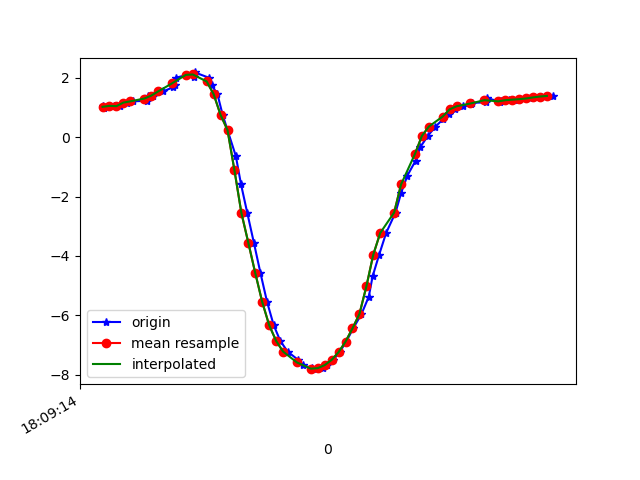

Source data for this figure (header and first rows):
1617818954080, 514597625150054, 1.0487951, -4.0715632, 8.852254
1617818954085, 514597644380824, 0.9949, -4.043, 8.871
1617818954113, 514597663611594, 1.054, -3.973, 8.896
1617818954130, 514597682842364, 1.044, -3.921, 8.921
1617818954150, 514597702073134, 1.164, -3.991, 8.875
1617818954167, 514597721303904, 1.206, -3.921, 8.9
1617818954209, 514597740534674, 1.226, -3.953, 8.883
1617818954211, 514597759765444, 1.373, -3.942, 8.866
1617818954225, 514597778996214, 1.396, -3.921, 8.872
1617818954254, 514597798226984, 1.539, -4.069, 8.782
1617818954284, 514597817457754, 1.685, -4.08, 8.749
1617818954288, 514597836688524, 1.749, -4.139, 8.709
1617818954291, 514597855919294, 1.999, -4.266, 8.593
1617818954323, 514597875150064, 2.098, -4.289, 8.558
1617818954343, 514597894380834, 2.042, -4.456, 8.486
1617818954346, 514597913611604, 2.18, -4.642, 8.351
1617818954388, 514597932842374, 1.995, -4.773, 8.324
1617818954394, 514597952073144, 1.757, -5.113, 8.174
1617818954411, 514597971303914, 1.448, -5.322, 8.1
1617818954426, 514597990534684, 0.7497, -5.683, 7.948
1617818954440, 514598009765454, 0.2381, -5.713, 7.959
1617818954464, 514598028996224, -0.6385, -5.74, 7.918
1617818954479, 514598048226994, -1.594, -5.669, 7.834
1617818954497, 514598067457764, -2.555, -5.547, 7.664
1617818954516, 514598086688534, -3.559, -5.449, 7.327
1617818954535, 514598105919304, -4.582, -5.321, 6.837
1617818954554, 514598125150074, -5.553, -5.008, 6.334
1617818954573, 514598144380844, -6.334, -4.614, 5.885
1617818954592, 514598163611614, -6.862, -4.361, 5.47
1617818954613, 514598182842384, -7.223, -4.256, 5.075
1617818954643, 514598202073154, -7.499, -4.21, 4.699
1617818954658, 514598221303924, -7.681, -4.169, 4.433
1617818954683, 514598240534694, -7.783, -4.123, 4.297
1617818954696, 514598259765464, -7.817, -4.091, 4.267
1617818954715, 514598278996234, -7.782, -4.095, 4.325
1617818954726, 514598298227004, -7.68, -4.135, 4.467
1617818954745, 514598317457774, -7.504, -4.182, 4.717
1617818954763, 514598336688544, -7.243, -4.219, 5.077
1617818954782, 514598355919314, -6.89, -4.26, 5.516
1617818954802, 514598375150084, -6.443, -4.897, 5.527
1617818954826, 514598394380854, -5.96, -4.341, 6.456
1617818954847, 514598413611624, -5.373, -4.216, 7.028
1617818954858, 514598432842394, -4.69, -4.207, 7.507
1617818954877, 514598452073164, -3.955, -4.181, 7.932
1617818954897, 514598471303934, -3.227, -4.076, 8.307
1617818954924, 514598490534704, -2.541, -3.912, 8.618
1617818954940, 514598509765474, -1.887, -3.772, 8.846
1617818954958, 514598528996244, -1.298, -3.655, 9
1617818954982, 514598548227014, -0.7894, -3.566, 9.094
1617818954995, 514598567457784, -0.3428, -3.492, 9.15
1617818955017, 514598586688554, 0.04075, -3.435, 9.178
1617818955039, 514598605919324, 0.3557, -3.378, 9.193
1617818955061, 514598625150094, 0.6021, -3.319, 9.201
1617818955079, 514598644380864, 0.7876, -3.273, 9.204
1617818955095, 514598663611634, 0.9366, -3.233, 9.204
1617818955119, 514598682842404, 1.04, -3.183, 9.21
1617818955141, 514598702193419, 1.111, -3.12, 9.223
1617818955145, 514598721424189, 1.157, -3.027, 9.249
1617818955184, 514598740654959, 1.171, -2.918, 9.282
1617818955187, 514598759885729, 1.321, -2.763, 9.309
1617818955225, 514598779116499, 1.19, -2.875, 9.293
... 8 more rows
